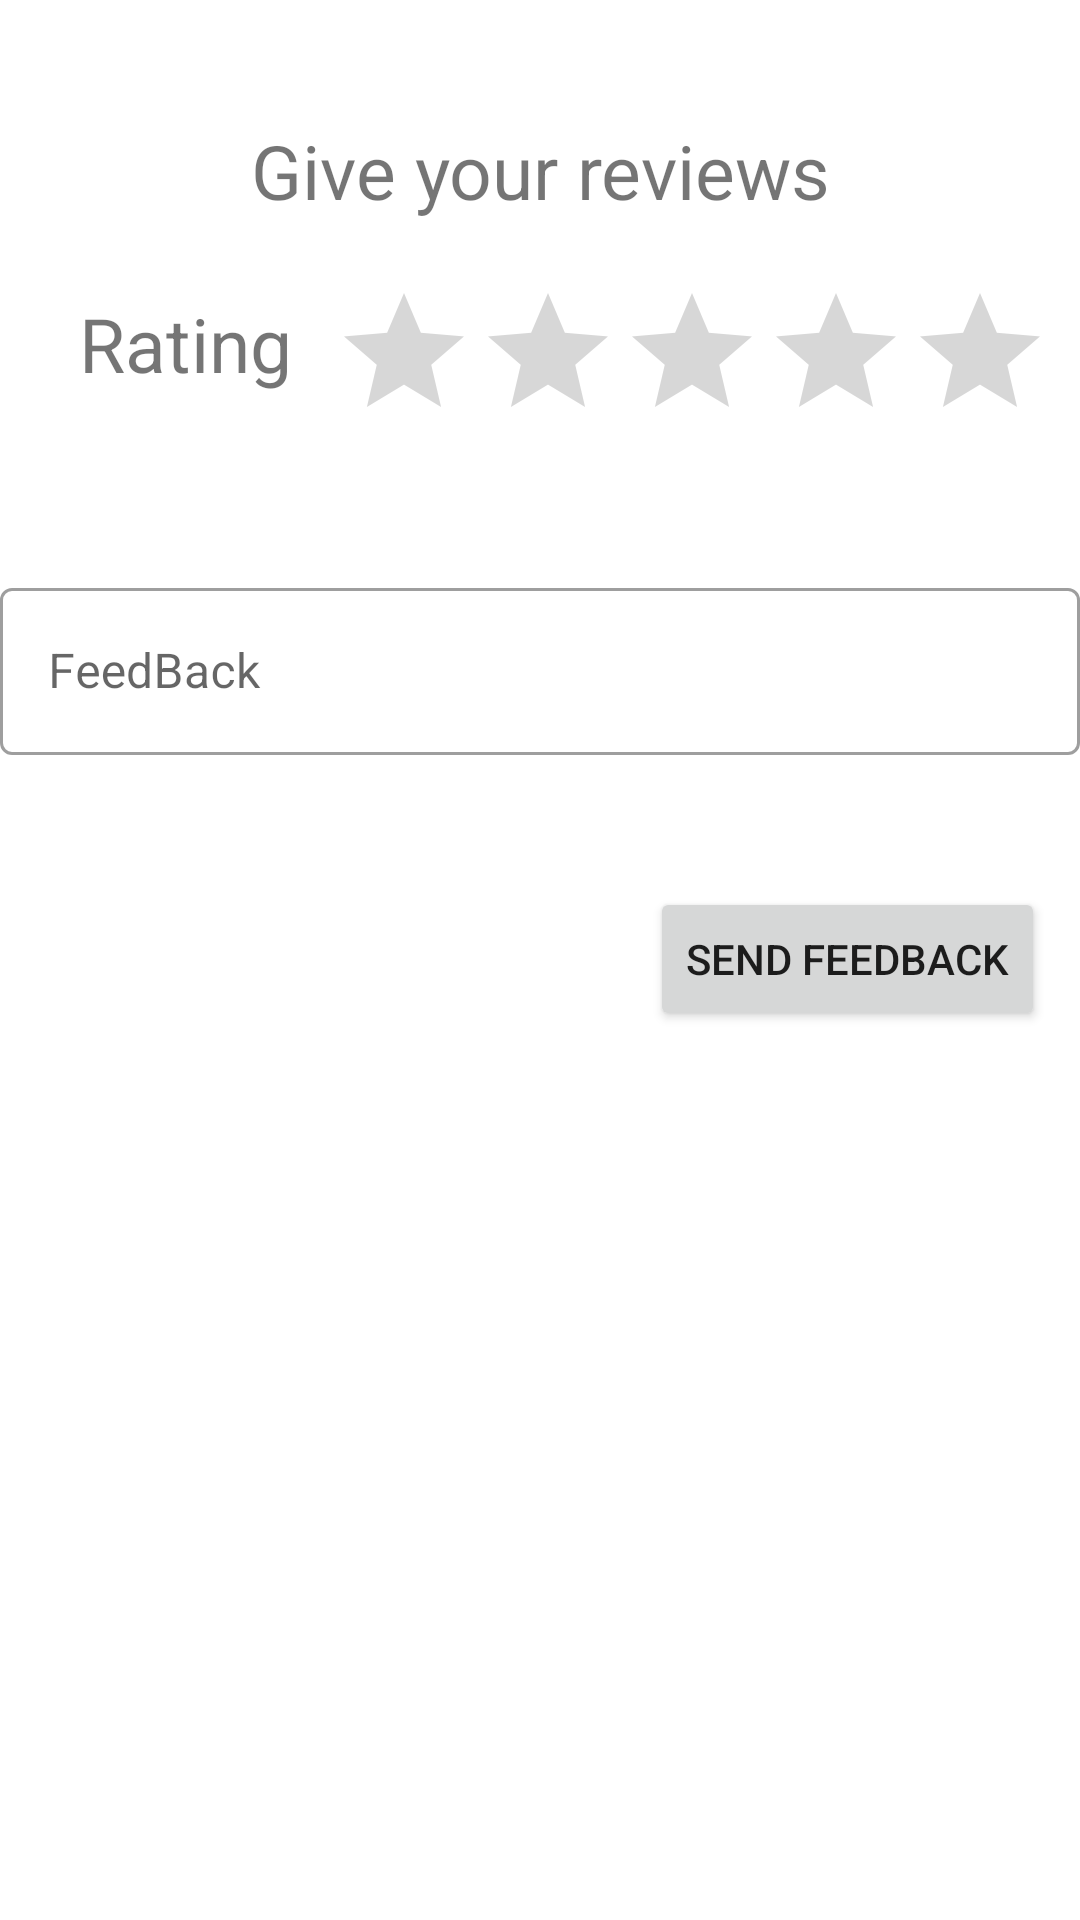

Write the Android layout XML for this screen, with the resource values it uses.
<!-- AndroidManifest.xml: application theme Theme.MechOn -->
<!-- res/layout/send_feedback.xml -->
<?xml version="1.0" encoding="utf-8"?>
<androidx.constraintlayout.widget.ConstraintLayout xmlns:android="http://schemas.android.com/apk/res/android"
    xmlns:app="http://schemas.android.com/apk/res-auto"
    xmlns:tools="http://schemas.android.com/tools"
    android:layout_width="match_parent"
    android:layout_height="wrap_content">

    <TextView
        android:id="@+id/revTxt"
        android:layout_width="wrap_content"
        android:layout_height="wrap_content"
        android:layout_marginTop="40dp"
        android:text="Give your reviews"
        android:textSize="25sp"
        app:layout_constraintEnd_toEndOf="parent"
        app:layout_constraintStart_toStartOf="parent"
        app:layout_constraintTop_toTopOf="parent"></TextView>

    <com.google.android.material.textfield.TextInputLayout
        android:id="@+id/addFeed"
        style="@style/Widget.MaterialComponents.TextInputLayout.OutlinedBox"
        android:layout_width="match_parent"
        android:layout_height="wrap_content"
        android:layout_marginTop="40dp"
        app:endIconMode="clear_text"
        app:layout_constraintEnd_toEndOf="parent"
        app:layout_constraintStart_toStartOf="parent"
        app:layout_constraintTop_toBottomOf="@+id/ratingBar">

        <com.google.android.material.textfield.TextInputEditText

            android:id="@+id/FeedT"
            android:layout_width="match_parent"
            android:layout_height="wrap_content"
            android:hint="FeedBack"
            android:inputType="textMultiLine" />

    </com.google.android.material.textfield.TextInputLayout>

    <RatingBar
        android:id="@+id/ratingBar"
        android:layout_width="wrap_content"
        android:layout_height="wrap_content"
        android:layout_marginStart="20dp"
        android:layout_marginTop="20dp"
        app:layout_constraintEnd_toEndOf="parent"
        app:layout_constraintHorizontal_bias="0.906"
        app:layout_constraintStart_toStartOf="parent"
        app:layout_constraintTop_toBottomOf="@+id/revTxt" />

    <Button
        android:id="@+id/feedSendBtn"
        android:layout_width="wrap_content"
        android:layout_height="wrap_content"
        android:layout_marginTop="44dp"
        android:text="Send FeedBack"
        app:layout_constraintEnd_toEndOf="parent"
        app:layout_constraintHorizontal_bias="0.949"
        app:layout_constraintStart_toStartOf="parent"
        app:layout_constraintTop_toBottomOf="@+id/addFeed" />

    <TextView
        android:id="@+id/textView3"
        android:layout_width="wrap_content"
        android:layout_height="wrap_content"
        android:layout_marginStart="20dp"
        android:layout_marginTop="24dp"
        android:text="Rating"
        android:textSize="25sp"
        app:layout_constraintEnd_toStartOf="@+id/ratingBar"
        app:layout_constraintHorizontal_bias="0.328"
        app:layout_constraintStart_toStartOf="parent"
        app:layout_constraintTop_toBottomOf="@+id/revTxt" />

</androidx.constraintlayout.widget.ConstraintLayout>
<!-- resources referenced by this layout -->
<resources>
  <style name="Theme.MechOn" parent="Theme.MaterialComponents.DayNight.DarkActionBar">
          
          <item name="colorPrimary">@color/purple_500</item>
          <item name="colorPrimaryVariant">@color/purple_700</item>
          <item name="colorOnPrimary">@color/white</item>
          
          <item name="colorSecondary">@color/teal_200</item>
          <item name="colorSecondaryVariant">@color/teal_700</item>
          <item name="colorOnSecondary">@color/black</item>
          
          <item name="android:statusBarColor" tools:targetApi="l">?attr/colorPrimaryVariant</item>
          
      </style>
  <color name="purple_500">#4DD686</color>
  <color name="purple_700">#FF3700B3</color>
  <color name="white">#FFFFFFFF</color>
  <color name="teal_200">#FF03DAC5</color>
  <color name="teal_700">#FF018786</color>
  <color name="black">#FF000000</color>
</resources>
